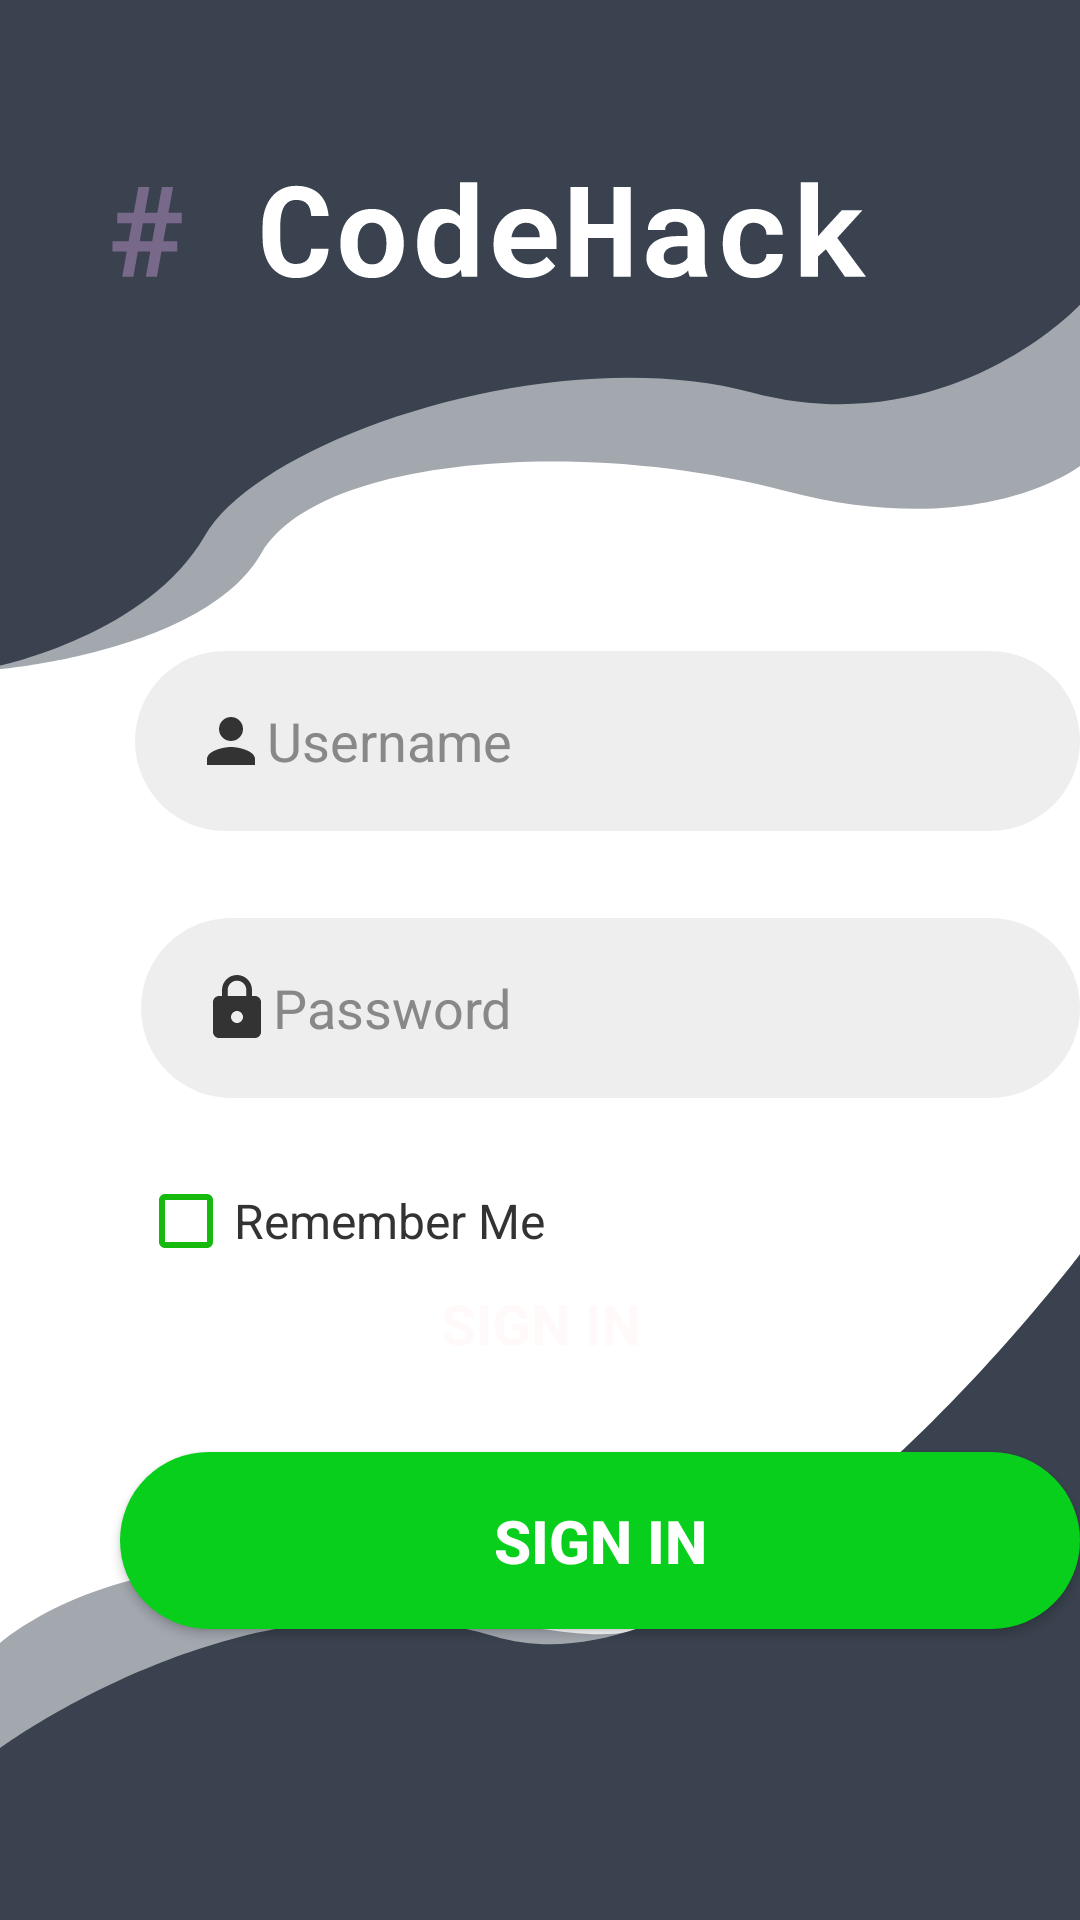

Android layout source for this screen:
<!-- AndroidManifest.xml: application theme AppTheme -->
<!-- res/layout/activity_login.xml -->
<?xml version="1.0" encoding="utf-8"?>
<RelativeLayout xmlns:android="http://schemas.android.com/apk/res/android"
    xmlns:app="http://schemas.android.com/apk/res-auto"
    xmlns:tools="http://schemas.android.com/tools"
    android:id="@+id/loginpage"
    android:layout_width="match_parent"
    android:layout_height="match_parent"
    android:background="@drawable/ic_mainscreen"
    tools:context=".MainActivity">

    <TextView
        android:id="@+id/appname"
        android:layout_width="257dp"
        android:layout_height="wrap_content"
        android:layout_alignParentStart="true"
        android:layout_alignParentTop="true"
        android:layout_marginStart="87dp"
        android:layout_marginTop="36dp"
        android:fontFamily="cursive"
        android:textAlignment="center"
        android:textAppearance="@style/TextAppearance.AppCompat.Display1"
        android:textColor="#fff"
        android:textSize="60sp"
        android:textStyle="bold" />

    <Button
        android:id="@+id/signinbtn"
        android:layout_width="325dp"
        android:layout_height="59dp"
        android:layout_alignParentStart="true"
        android:layout_alignParentTop="true"
        android:layout_marginStart="40dp"
        android:layout_marginTop="484dp"
        android:background="@drawable/btn1"
        android:text="@string/signin"
        android:textColor="#fff"
        android:textSize="20sp"
        android:textStyle="bold" />

    <EditText
        android:id="@+id/username_login"
        android:layout_width="325dp"
        android:layout_height="60dp"
        android:layout_alignParentStart="true"
        android:layout_alignParentTop="true"
        android:layout_marginStart="45dp"
        android:layout_marginTop="217dp"
        android:background="@drawable/textfield"
        android:drawableStart="@drawable/ic_person_black_24dp"
        android:hint="@string/username"
        android:inputType="textPersonName"
        android:paddingLeft="20dp"
        android:paddingRight="20dp"
        android:singleLine="true"
        android:textColor="#333"
        android:textColorHint="#888" />

    <EditText
        android:id="@+id/password_login"
        android:layout_width="325dp"
        android:layout_height="60dp"
        android:layout_alignParentStart="true"
        android:layout_alignParentTop="true"
        android:layout_marginStart="47dp"
        android:layout_marginTop="306dp"
        android:background="@drawable/textfield"
        android:drawableStart="@drawable/ic_lock_black_24dp"
        android:hint="@string/pass"
        android:inputType="textPassword"
        android:paddingLeft="20dp"
        android:paddingRight="20dp"
        android:selectAllOnFocus="false"
        android:shadowColor="@color/colorBlack"
        android:singleLine="true"
        android:textColor="#333"
        android:textColorHint="#888" />

    <CheckBox
        android:id="@+id/checkBox"
        android:layout_width="210dp"
        android:layout_height="wrap_content"
        android:layout_alignParentStart="true"
        android:layout_alignParentTop="true"
        android:layout_marginStart="46dp"
        android:layout_marginTop="391dp"
        android:buttonTint="#16B90E"
        android:text="@string/remember"
        android:textColor="#333"
        android:textColorHint="#16B90E"
        android:textColorLink="#009688"
        android:textSize="16sp" />

    <TextView
        android:layout_width="176dp"
        android:layout_height="wrap_content"
        android:layout_alignParentStart="true"
        android:layout_alignParentTop="true"
        android:layout_marginStart="97dp"
        android:layout_marginTop="630dp"
        android:padding="5dp"
        android:paddingLeft="10dp"
        android:paddingRight="10dp"
        android:text="@string/forgotpass"
        android:textAlignment="center"
        android:textColor="#ddd"
        android:textSize="18sp"
        android:textStyle="bold"
        app:layout_constraintBottom_toBottomOf="parent"
        app:layout_constraintLeft_toLeftOf="parent"
        app:layout_constraintRight_toRightOf="parent"
        app:layout_constraintTop_toTopOf="parent" />

    <TextView
        android:id="@+id/signupbtn"
        android:layout_width="93dp"
        android:layout_height="wrap_content"
        android:layout_alignParentStart="true"
        android:layout_alignParentTop="true"
        android:layout_marginStart="297dp"
        android:layout_marginTop="633dp"
        android:background="@drawable/signupbtn"
        android:padding="3dp"
        android:text="@string/signup"
        android:textAlignment="center"
        android:textColor="#4CAF50"
        android:textSize="18sp"
        android:textStyle="bold" />

</RelativeLayout>
<!-- resources referenced by this layout -->
<resources>
  <color name="colorBlack">#000</color>
  <!-- drawable btn1 (drawable-v24) -->
  <?xml version="1.0" encoding="utf-8"?>
  <selector xmlns:android="http://schemas.android.com/apk/res/android">
      <item>
          <shape>
              <solid android:color="@color/colorMain"></solid>
              <corners android:radius="120px"></corners>
          </shape>
      </item>
  </selector>
  <!-- drawable ic_lock_black_24dp (drawable-v24) -->
  <vector android:height="24dp" android:tint="#333"
      android:viewportHeight="24.0" android:viewportWidth="24.0"
      android:width="24dp" xmlns:android="http://schemas.android.com/apk/res/android">
      <path android:fillColor="#FF000000" android:pathData="M18,8h-1L17,6c0,-2.76 -2.24,-5 -5,-5S7,3.24 7,6v2L6,8c-1.1,0 -2,0.9 -2,2v10c0,1.1 0.9,2 2,2h12c1.1,0 2,-0.9 2,-2L20,10c0,-1.1 -0.9,-2 -2,-2zM12,17c-1.1,0 -2,-0.9 -2,-2s0.9,-2 2,-2 2,0.9 2,2 -0.9,2 -2,2zM15.1,8L8.9,8L8.9,6c0,-1.71 1.39,-3.1 3.1,-3.1 1.71,0 3.1,1.39 3.1,3.1v2z"/>
  </vector>
  <!-- drawable ic_mainscreen: vector/xml drawable (drawable, 12531 chars, omitted) -->
  <!-- drawable ic_person_black_24dp (drawable-v24) -->
  <vector android:height="24dp" android:tint="#333"
      android:viewportHeight="24.0" android:viewportWidth="24.0"
      android:width="24dp" xmlns:android="http://schemas.android.com/apk/res/android">
      <path android:fillColor="#FF000000" android:pathData="M12,12c2.21,0 4,-1.79 4,-4s-1.79,-4 -4,-4 -4,1.79 -4,4 1.79,4 4,4zM12,14c-2.67,0 -8,1.34 -8,4v2h16v-2c0,-2.66 -5.33,-4 -8,-4z"/>
  </vector>
  <!-- drawable textfield (drawable-v24) -->
  <?xml version="1.0" encoding="utf-8"?>
  <selector xmlns:android="http://schemas.android.com/apk/res/android">
      <item>
          <shape>
              <corners android:radius="40dp"></corners>
              <solid android:color="#eee"></solid>
          </shape>
      </item>
  </selector>
  <string name="forgotpass">Forgot Password ?</string>
  <string name="pass">  Password</string>
  <string name="remember">Remember Me</string>
  <string name="signin">Sign In</string>
  <string name="signup">Sign Up</string>
  <string name="username">  Username</string>
  <style name="AppTheme" parent="Theme.AppCompat.Light.NoActionBar">
          
          <item name="colorPrimary">@color/colorPrimary</item>
          <item name="colorPrimaryDark">@color/colorDark</item>
          <item name="colorAccent">@color/colorMain</item>
          <item name="popupTheme">@style/PopupTheme</item>
      </style>
  <color name="colorMain">#07CF1C</color>
  <color name="colorPrimary">#22282e</color>
  <color name="colorDark">#4C5C66</color>
  <style name="PopupTheme" parent="Theme.AppCompat.Light">
          <item name="android:background">@color/colorLight</item>
          <item name="android:textColor">@color/colorBlack </item>
      </style>
  <color name="colorLight">#FFF</color>
</resources>
